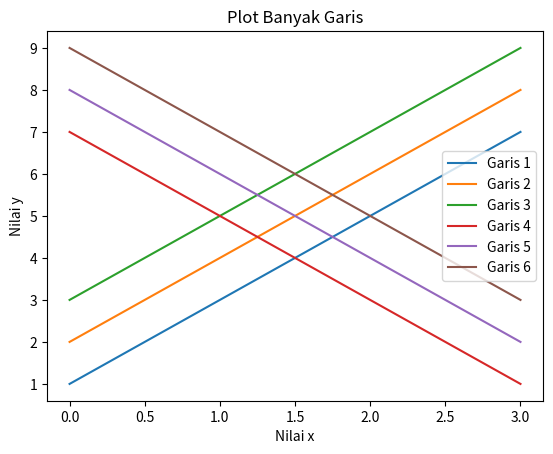

The script that saved this image:
import matplotlib.pyplot as plt
import numpy as np

Y1 = np.array([1, 3, 5, 7])
Y2 = np.array([2, 4, 6, 8])
Y3 = np.array([3, 5, 7, 9])
Y4 = np.array([7, 5, 3, 1])
Y5 = np.array([8, 6, 4, 2])
Y6 = np.array([9, 7, 5, 3])

plt.plot(Y1, label='Garis 1')
plt.plot(Y2, label='Garis 2')
plt.plot(Y3, label='Garis 3')
plt.plot(Y4, label='Garis 4')
plt.plot(Y5, label='Garis 5')
plt.plot(Y6, label='Garis 6')

plt.title('Plot Banyak Garis')
plt.xlabel('Nilai x')
plt.ylabel('Nilai y')

plt.legend()
plt.show()
